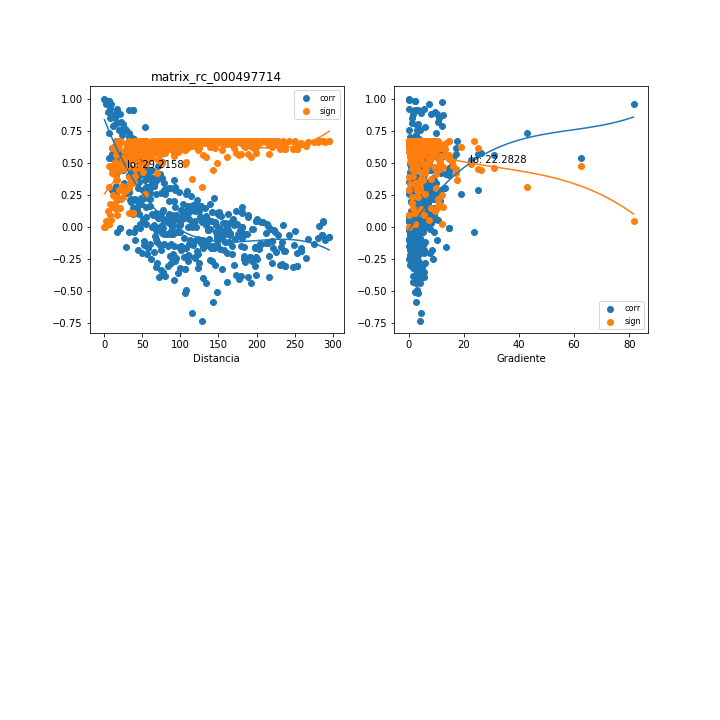

The file beside this chart, header and first rows:
, mx_co, mx_di, mx_gr, mx_si
0, 0.9242, 8.019, 0.1326, 0.09838
1, 0.6229, 12.91, 9.743, 0.4128
2, -0.03681, 95.91, 1.893, 0.6736
3, -0.03672, 95.97, 1.892, 0.6736
4, -0.05127, 90.44, 1.859, 0.6727
5, 0.1178, 75.49, 1.608, 0.6651
6, 0.2133, 33.36, 7.41, 0.6438
7, 0.1465, 38.22, 7.701, 0.66
8, 0.5543, 47.44, 3.062, 0.4672
9, 0.7664, 26.94, 3.254, 0.2784
10, 0.7556, 28.39, 3.088, 0.2893
11, 0.5457, 43, 2.475, 0.4736
12, 0.2274, 52.39, 4.635, 0.6396
13, 0.04925, 168.8, 2.37, 0.6728
14, -0.03272, 88.01, 2.19, 0.6738
15, -0.1469, 84.12, 3.091, 0.6599
16, -0.004926, 149.1, 2.672, 0.6745
17, -0.06425, 165.2, 2.917, 0.6717
18, -0.1376, 135.4, 4.219, 0.6617
19, 0.01725, 133.8, 2.747, 0.6743
20, -0.09446, 122.5, 0.781, 0.6685
21, 0.06145, 200.1, 2.015, 0.6719
22, -0.2363, 119.7, 1.48, 0.6368
23, 0.04219, 208.3, 2.244, 0.6733
24, 0.7199, 22.86, 2.784, 0.3249
25, -0.1289, 60.69, 4.453, 0.6633
26, 0.003595, 63.22, 6.029, 0.6745
27, -0.1767, 74.35, 5.663, 0.6534
28, -0.1562, 197.3, 3.967, 0.658
29, -0.08623, 104.2, 0.9414, 0.6695
30, -0.1028, 113.2, 0.6405, 0.6674
31, 0.5322, 18.44, 6.763, 0.4834
32, -0.05504, 88.16, 2.071, 0.6724
33, -0.05497, 88.2, 2.07, 0.6724
34, -0.05407, 82.67, 2.046, 0.6725
35, 0.2567, 67.64, 1.779, 0.63
36, 0.3413, 25.38, 9.781, 0.5959
37, 0.27, 30.23, 9.772, 0.6253
38, 0.6916, 39.44, 3.709, 0.3519
39, 0.5377, 28.64, 3.098, 0.4795
40, 0.5371, 29.98, 2.959, 0.4799
41, 0.3977, 43.95, 2.446, 0.5678
42, 0.02518, 54.21, 4.499, 0.6741
43, 0.02637, 175, 2.28, 0.674
44, -0.1498, 92.08, 2.105, 0.6593
45, -0.2784, 87.88, 2.971, 0.6222
46, -0.02825, 154.9, 2.565, 0.6739
47, -0.08958, 171.1, 2.809, 0.6691
48, -0.1599, 140.7, 4.054, 0.6572
49, -0.01279, 139, 2.638, 0.6744
50, -0.1258, 127.1, 0.744, 0.6638
51, 0.04041, 206, 1.952, 0.6734
52, -0.2823, 124, 1.437, 0.6207
53, 0.02472, 214.1, 2.177, 0.6741
54, 0.8907, 15.02, 4.309, 0.1394
55, -0.1389, 52.7, 5.148, 0.6615
56, -0.1971, 65.28, 5.855, 0.6483
57, -0.3515, 77.02, 5.48, 0.5912
58, -0.175, 203.4, 3.843, 0.6538
59, -0.1669, 107.9, 0.9194, 0.6557
... 436 more rows
